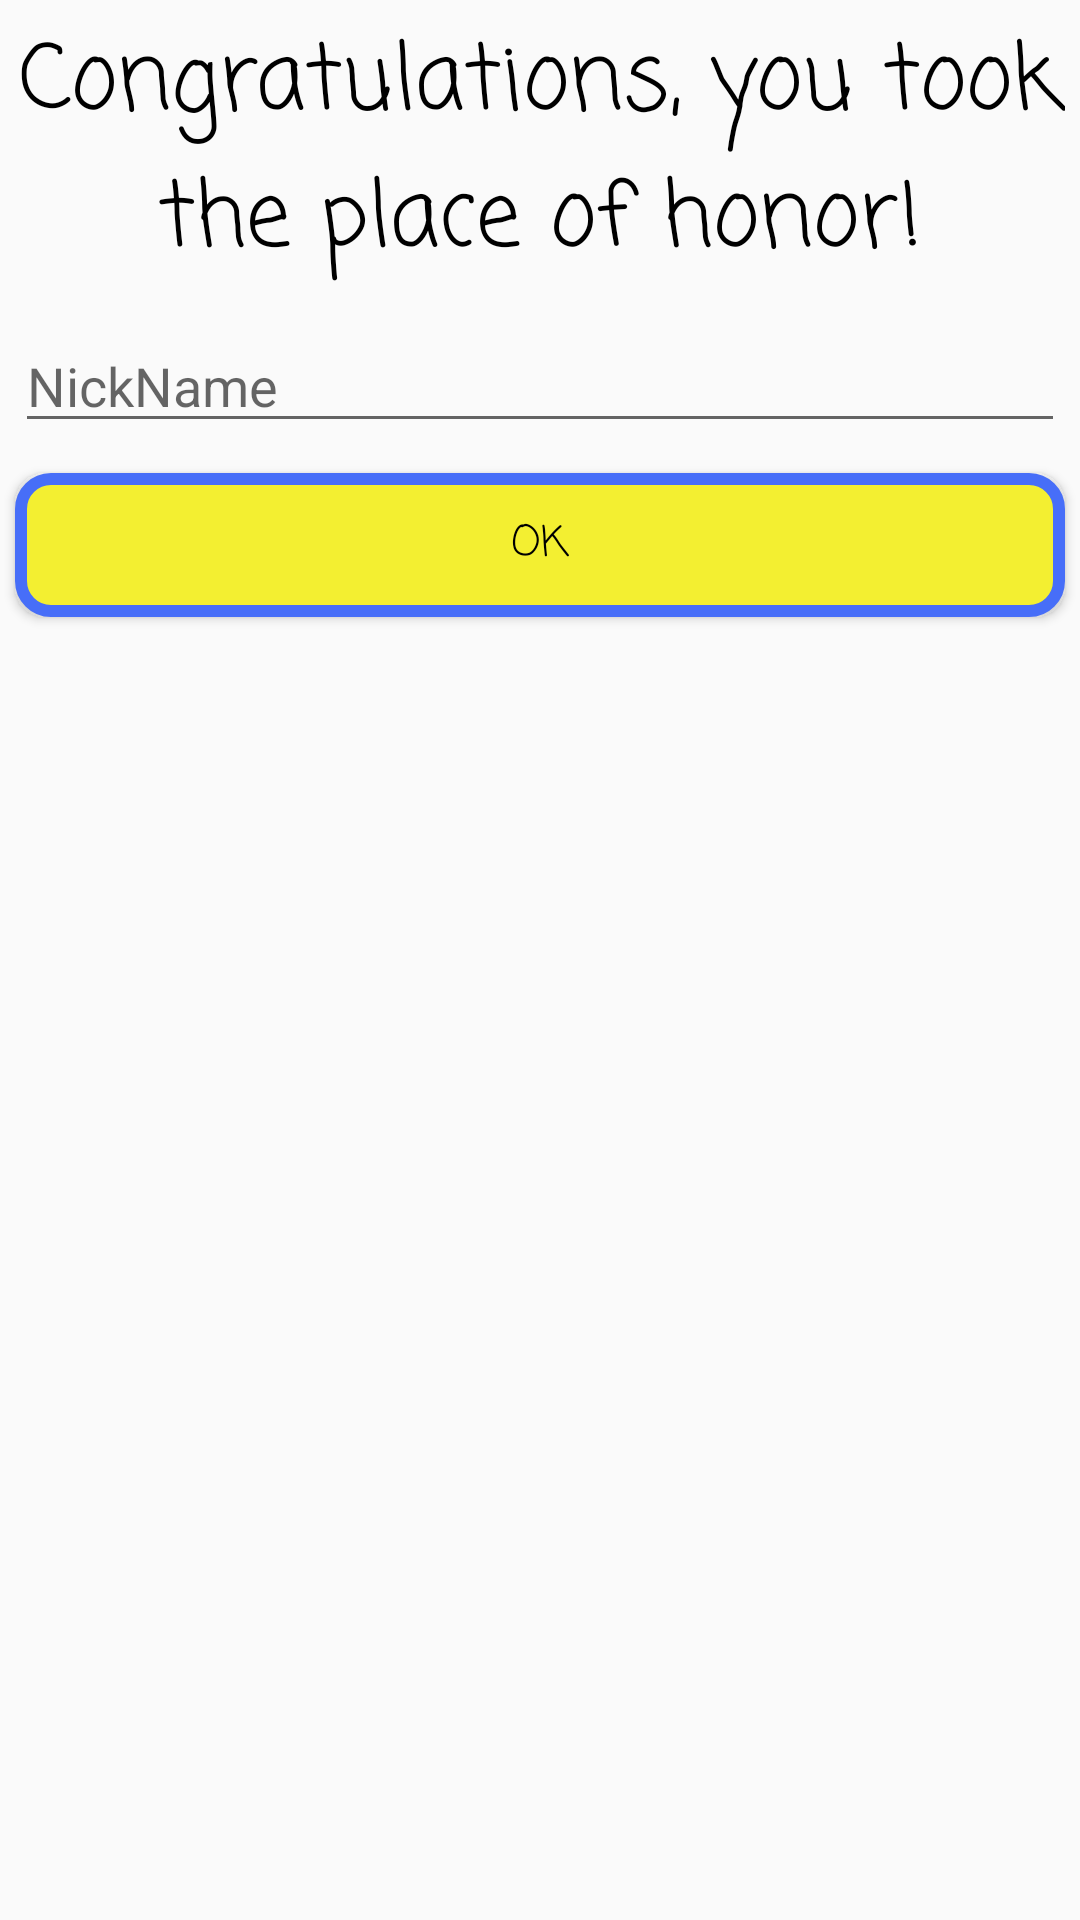

Produce the Android XML layout that renders to this screen, including the resource entries it uses.
<!-- AndroidManifest.xml: application theme Theme.PetPals -->
<!-- res/layout/fragment_nickname_bottom.xml -->
<?xml version="1.0" encoding="utf-8"?>
<LinearLayout xmlns:android="http://schemas.android.com/apk/res/android"
    xmlns:tools="http://schemas.android.com/tools"
    android:layout_width="match_parent"
    android:layout_height="match_parent"
    android:id="@+id/nicknameBottomLayout"
    android:orientation="vertical"
    tools:context=".NicknameBottomFragment">

    
    <TextView
        android:id="@+id/score_eagle"
        android:layout_width="match_parent"
        android:layout_height="wrap_content"
        android:textAlignment="center"
        android:layout_margin="5dp"
        android:text="Congratulations, you took the place of honor!"
        android:fontFamily="casual"
        android:textColor="@color/black"
        android:textSize="30sp"/>

    <EditText
        android:id="@+id/editTextTextPersonName"
        android:layout_width="match_parent"
        android:layout_height="wrap_content"
        android:layout_margin="5dp"
        android:inputType="textPersonName"
        android:hint="NickName" />

    <Button
        android:id="@+id/okbutton"
        android:layout_width="match_parent"
        android:layout_height="wrap_content"
        android:fontFamily="casual"
        android:textColor="@color/black"
        android:layout_margin="5dp"
        android:background="@drawable/buttonbackground"
        android:text="ok" />


</LinearLayout>
<!-- resources referenced by this layout -->
<resources>
  <color name="black">#FF000000</color>
  <!-- drawable buttonbackground (drawable) -->
  <selector xmlns:android="http://schemas.android.com/apk/res/android"
      android:shape="rectangle">
      <item android:state_pressed="true">
          <shape>
              <corners android:radius="10dp" /> 
              <solid android:color="@color/teal_200" /> 
              <stroke
                  android:width="4dp"
                  android:color="#476EF8" />
          </shape>
      </item>
      <item android:state_pressed="false">
          <shape>
              <corners android:radius="10dp" /> 
              <solid android:color="@color/yellow" /> 
              <stroke
                  android:width="4dp"
                  android:color="#476EF8" />
          </shape>
      </item>
  
  </selector>
  <style name="Theme.PetPals" parent="Theme.AppCompat.DayNight.NoActionBar">
          
          <item name="colorPrimary">@color/purple_500</item>
          <item name="colorPrimaryVariant">@color/purple_700</item>
          <item name="colorOnPrimary">@color/white</item>
          
          <item name="colorSecondary">@color/teal_200</item>
          <item name="colorSecondaryVariant">@color/teal_700</item>
          <item name="colorOnSecondary">@color/black</item>
          
          <item name="android:statusBarColor">?attr/colorPrimaryVariant</item>
          
      </style>
  <color name="teal_200">#FF03DAC5</color>
  <color name="yellow">#F3EF31</color>
  <color name="purple_500">#FF6200EE</color>
  <color name="purple_700">#FF3700B3</color>
  <color name="white">#FFFFFFFF</color>
  <color name="teal_700">#FF018786</color>
</resources>
